Dataset: dataset-split (GitHub, anatu/CS231n-Project-2019). Classes: cardboard, compost, glass, metal, paper, plastic, trash.

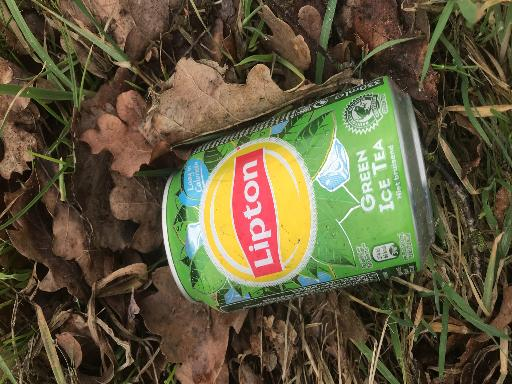
Label: metal

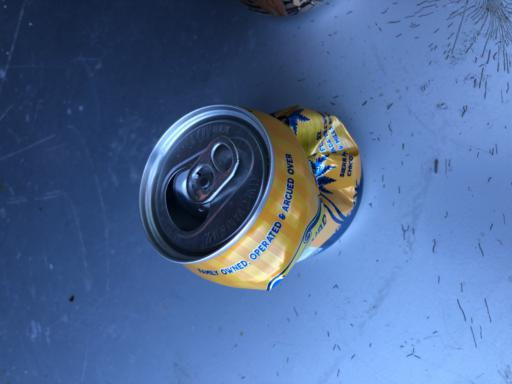
Label: metal

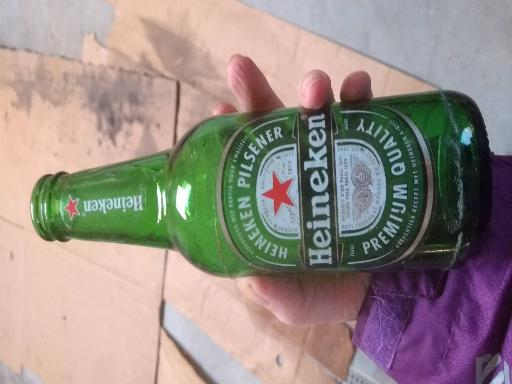
Label: glass

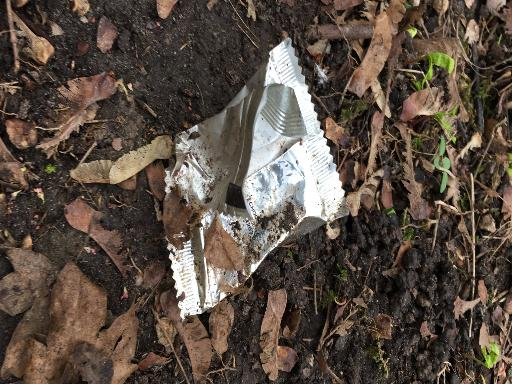
Label: trash

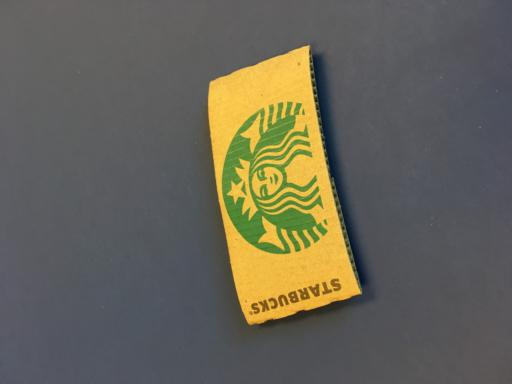
Label: compost

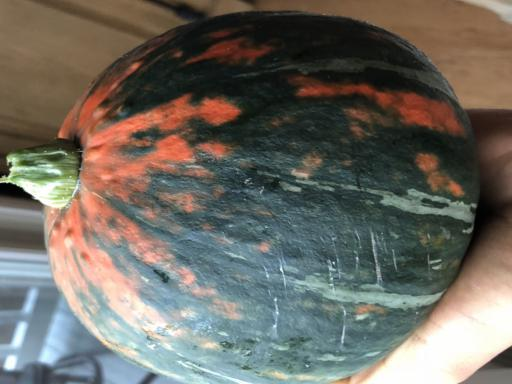
Label: compost
